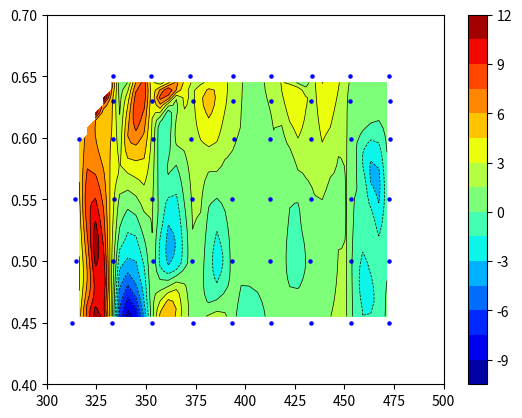

Here is the Python script that generated this plot:
import numpy as np
from scipy.interpolate import griddata
import matplotlib.pyplot as plt
import numpy.ma as ma
from numpy.random import uniform, seed
# make up some randomly distributed data
# seed(1234)
#npts = 200
#x = uniform(-2,2,npts)
#y = uniform(-2,2,npts)
#z = x*np.exp(-x**2-y**2)
# define grid.
#xi = np.linspace(-2.1,2.1,100)
#yi = np.linspace(-2.1,2.1,100)
# grid the data.

Ti = np.linspace(300, 500)
xi = np.linspace(0.4, 0.7)

Tv = [312.9, 333.0, 353.2, 373.9, 393.3, 413.2, 433.0, 453.2, 472.5]
xv = [0.45, 0.45, 0.45, 0.45, 0.45, 0.45, 0.45, 0.45, 0.45]
zv = [1.919, 1.363, 1.054, 0.854, 0.725, 0.632, 0.564, 0.516, 0.480]

Tv += [314.9, 333.2, 353.7, 373.2, 393.3, 412.3, 432.6, 453.2, 472.6]
xv += [0.50, 0.50, 0.50, 0.50, 0.50, 0.50, 0.50, 0.50, 0.50]
zv += [2.446, 1.822, 1.400, 1.131, 0.942, 0.813, 0.712, 0.650, 0.589]

Tv += [314.2, 333.6, 353.1, 373.1, 393.5, 412.7, 433.0, 453.2, 472.6]
xv += [0.55, 0.55, 0.55, 0.55, 0.55, 0.55, 0.55, 0.55, 0.55]
zv += [3.418, 2.476, 1.895, 1.503, 1.228, 1.037, 0.900, 0.796, 0.720]

Tv += [316.0, 333.5, 353.6, 372.9, 394.3, 412.7, 433.0, 453.2, 472.9]
xv += [0.599, 0.599, 0.599, 0.599, 0.599, 0.599, 0.599, 0.599, 0.599]
zv += [4.952, 3.603, 2.657, 2.066, 1.634, 1.372, 1.164, 1.018, 0.886]

Tv += [333.1, 353.2, 373.6, 393.8, 413.2, 432.9, 452.9, 472.8]
xv += [0.63, 0.63, 0.63, 0.63, 0.63, 0.63, 0.63, 0.63]
zv += [4.964, 3.537, 2.665, 2.090, 1.720, 1.463, 1.245, 1.099]

Tv += [333.4, 352.4, 372.3, 393.6, 413.2, 433.4, 452.6, 472.7]
xv += [0.65, 0.65, 0.65, 0.65, 0.65, 0.65, 0.65, 0.65]
zv += [5.680, 4.158, 3.095, 2.372, 1.925, 1.633, 1.405, 1.240]

zi = griddata((Tv, xv), zv, (Ti[None, :], xi[:, None]), method='linear')  # , method='cubic')

#Tv += [000.0, 000.0, 000.0, 000.0, 000.0, 000.0, 000.0, 000.0, 000.0]
#xv += [ 0.00,  0.00,  0.00,  0.00,  0.00,  0.00,  0.00,  0.00,  0.00]

x = Tv
y = xv
z = zv

yi = xi
xi = Ti

zi = griddata((x, y), z, (xi[None, :], yi[:, None]), method='cubic')
# contour the gridded data, plotting dots at the randomly spaced data points.
CS = plt.contour(xi, yi, zi, 15, linewidths=0.5, colors='k')
CS = plt.contourf(xi, yi, zi, 15, cmap=plt.cm.jet)
plt.colorbar()  # draw colorbar
# plot data points.
plt.scatter(x, y, marker='o', c='b', s=5)
# plt.xlim(-2,2)
# plt.ylim(-2,2)
#plt.title('griddata test (%d points)' % npts)
plt.show()
